Run: headless pygame with SDL's dummy video driver; simulated clock (each Clock.tick advances the game by its frame time, no real sleeping); random seed 0; keys injected as events and as key.get_pressed() state; no mouse input.
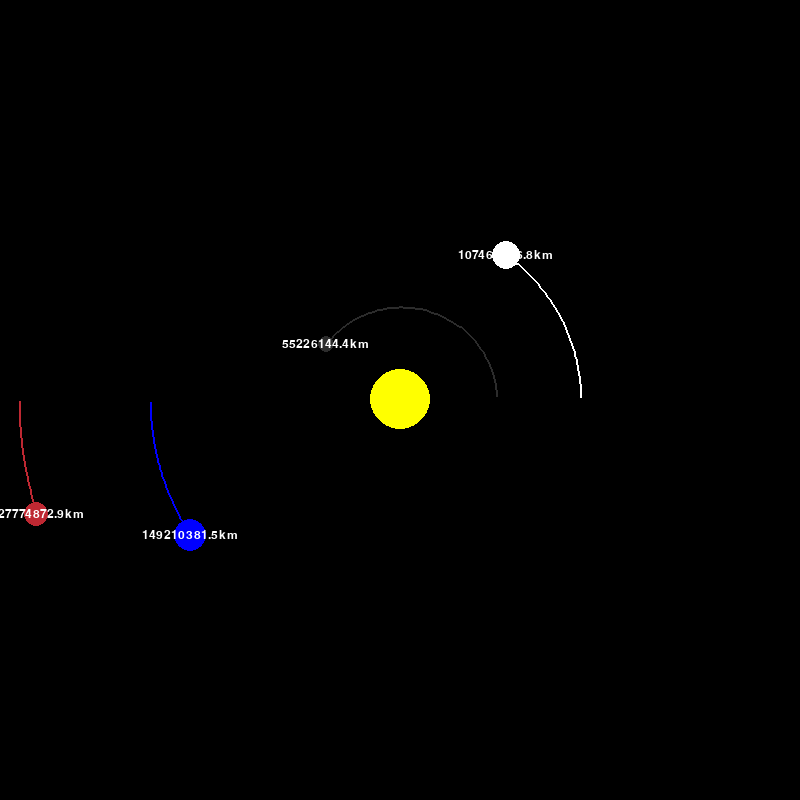
Frame 1 of 4 · flips 1–60 · no input
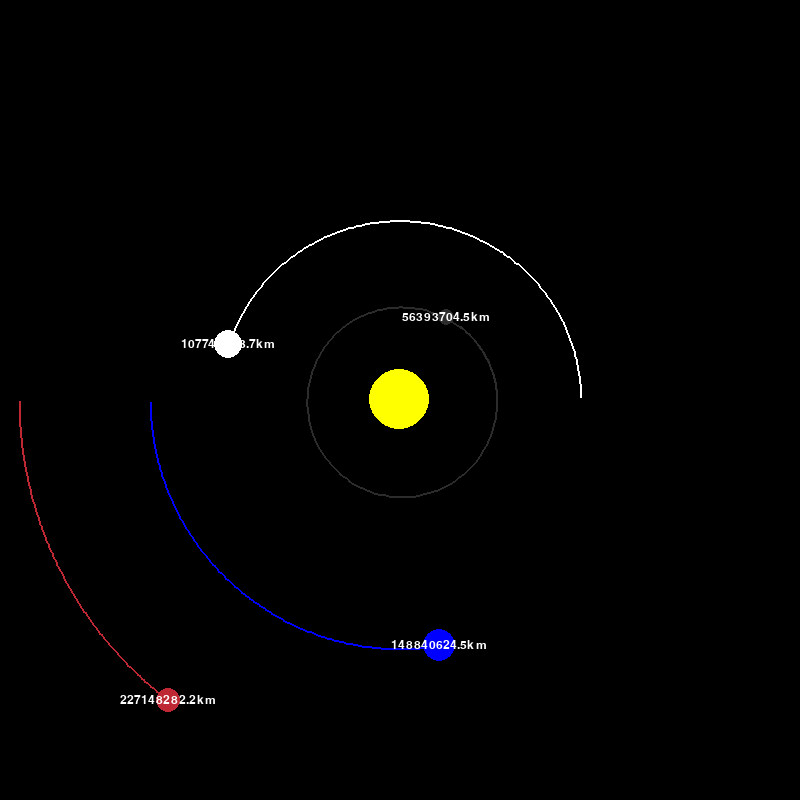
Frame 2 of 4 · flips 61–180 · tapped SPACE, RETURN · held RIGHT (→), D
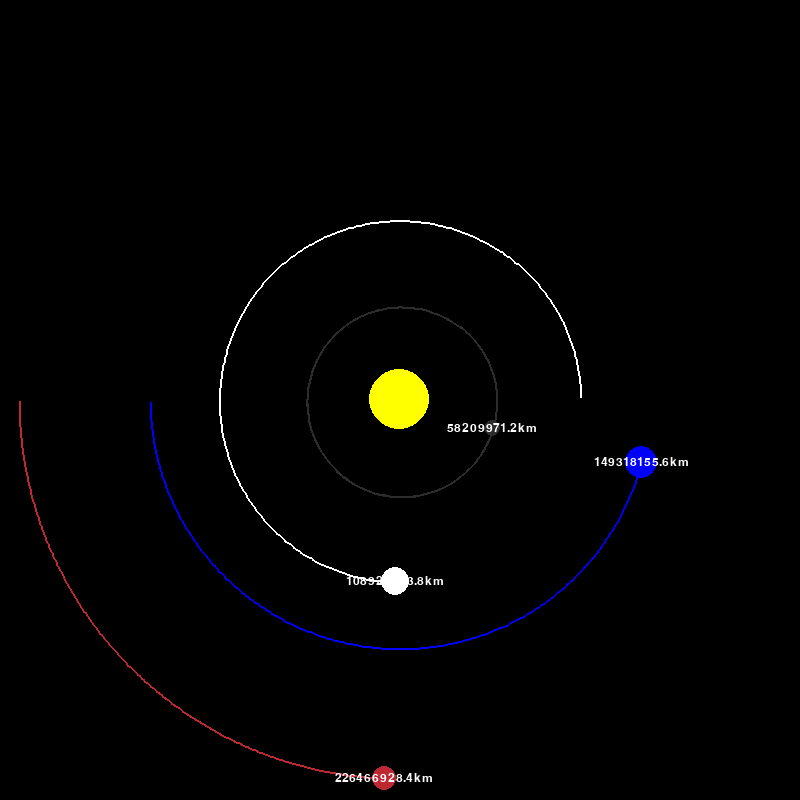
Frame 3 of 4 · flips 181–300 · held DOWN (↓), S
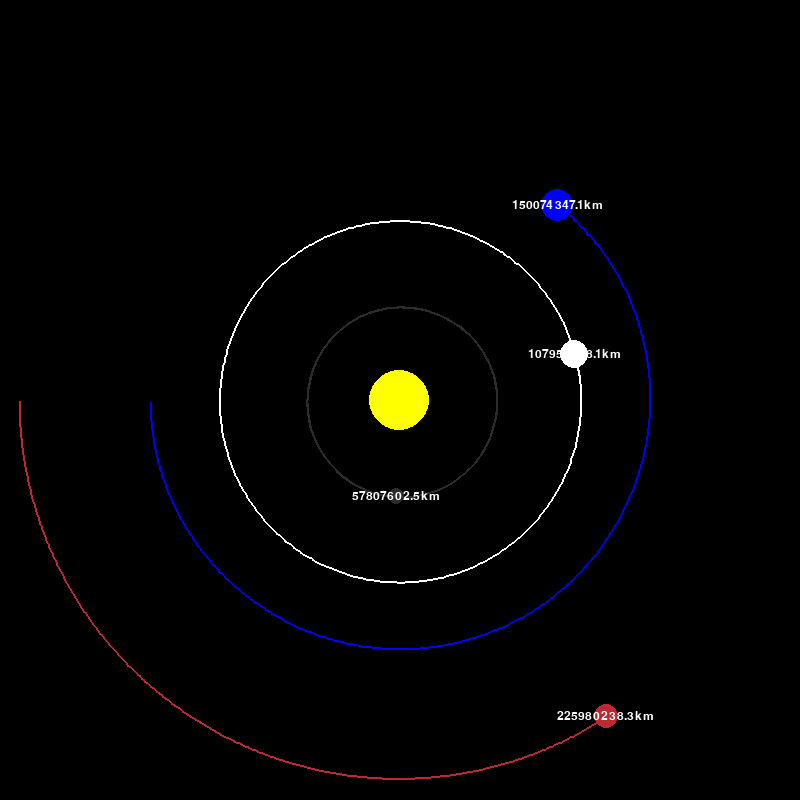
Frame 4 of 4 · flips 301–420 · held LEFT (←), A, UP (↑), W

The pygame program that drew these frames:

# Anuj Brahmania

# Importing module's that we will need, and initialize pygame.
import pygame
import math

pygame.init()

# Set up a window size
WIDTH, HEIGHT = 800, 800
WIN = pygame.display.set_mode((WIDTH, HEIGHT))
pygame.display.set_caption("Planet Simulation")

# Colors that we will be using, and font/size of text
WHITE = (255, 255, 255)
YELLOW = (255, 255, 0)
BLUE = (0, 0, 255)
RED = (190, 40, 50)
GREY = (44, 44, 44)

FONT = pygame.font.SysFont("comiscans", 18)


class Planet:
    # Distance from sun, km to meters (AU = distance from earth to sun approximately )
    AU = (149.6e6 * 1000)
    # Gravitational force
    G = 6.67428e-11
    SCALE = 250 / AU  # 1AU = 100 pixels
    TIMESTEP = 2000 * 24  # Represents 1 day, speed at which planets orbit the sun


    # Setting up initialization values
    def __init__(self, x, y, radius, color, mass):
        self.x = x
        self.y = y
        self.radius = radius
        self.color = color
        self.mass = mass

        self.orbit = []
        self.sun = False
        self.distance_to_sun = 0

        self.x_vel = 0
        self.y_vel = 0

    def draw(self, win):
        # Draw in the center of the screen
        x = self.x * self.SCALE + WIDTH / 2
        y = self.y * self.SCALE + HEIGHT / 2

        # list of updated points which are x and y coordinates to scale
        if len(self.orbit) > 2:
            updated_points = []
            for point in self.orbit:
                x, y = point
                x = x * self.SCALE + WIDTH / 2
                y = y * self.SCALE + HEIGHT / 2
                updated_points.append((x, y))

            pygame.draw.lines(win, self.color, False, updated_points, 2)  # draw lines between the points

        pygame.draw.circle(win, self.color, (x, y), self.radius)

        # Creating text object that will display distance from sun to each planet
        if not self.sun:
            distance_text = FONT.render(f"{round(self.distance_to_sun / 1000, 1)}km", 1, WHITE)
            # draw text and shift over so number appear bottom left for each planet
            win.blit(distance_text, (x - distance_text.get_width() / 2, y - distance_text.get_height() / 2))

    # Calculate force of attraction between another object and current object
    def attraction(self, other):
        # distance between the 2 objects
        other_x, other_y = other.x, other.y
        distance_x = other_x - self.x
        distance_y = other_y - self.y
        distance = math.sqrt(distance_x ** 2 + distance_y ** 2)
        # If object is the sun, store the distance
        if other.sun:
            self.distance_to_sun = distance

        force = self.G * self.mass * other.mass / distance ** 2  # Straight line force
        theta = math.atan2(distance_y, distance_x)  # calculate the angle
        force_x = math.cos(theta) * force  # x force
        force_y = math.sin(theta) * force  # y force
        return force_x, force_y

    def update_position(self, planets):
        # Total forces exerted on this planet that is not the planet itself
        total_fx = total_fy = 0
        # For every planet calculate the force x and force y occurring
        for planet in planets:
            if self == planet:
                continue

            fx, fy = self.attraction(planet)
            total_fx += fx
            total_fy += fy

        # use these forces to calculate the velocity of the planet's
        # increasing velocity by the acceleration multiplied by the TIMESTEP
        self.x_vel += total_fx / self.mass * self.TIMESTEP
        self.y_vel += total_fy / self.mass * self.TIMESTEP

        # update the x and y position using the velocity
        self.x += self.x_vel * self.TIMESTEP
        self.y += self.y_vel * self.TIMESTEP
        self.orbit.append((self.x, self.y))  # appending the x and y position we are currently at


def main():
    run = True
    # regulate the frame rate
    clock = pygame.time.Clock()
    # creating planets (and sun)
    sun = Planet(0, 0, 30, YELLOW, 1.98892 * 10 ** 30)
    # making sure the sun is being orbited
    sun.sun = True

    earth = Planet(-1 * Planet.AU, 0, 16, BLUE, 5.9742 * 10 ** 24)
    earth.y_vel = 29.783 * 1000  # km/s converted to meters

    mars = Planet(-1.524 * Planet.AU, 0, 12, RED, 6.39 * 10 ** 23)
    mars.y_vel = 24.077 * 1000

    mercury = Planet(0.387 * Planet.AU, 0, 8, GREY, 3.30 * 10 ** 23)
    mercury.y_vel = -47.4 * 1000

    venus = Planet(0.723 * Planet.AU, 0, 14, WHITE, 4.8685 * 10 ** 24)
    venus.y_vel = -35.02 * 1000

    planets = [sun, earth, mars, mercury, venus]

    # Need a loop to keep the program running
    while run:
        clock.tick(60)
        WIN.fill((0, 0, 0))

        for event in pygame.event.get():
            if event.type == pygame.QUIT:
                run = False

        for planet in planets:
            planet.update_position(planets)
            planet.draw(WIN)

        pygame.display.update()

    pygame.quit()


main()
